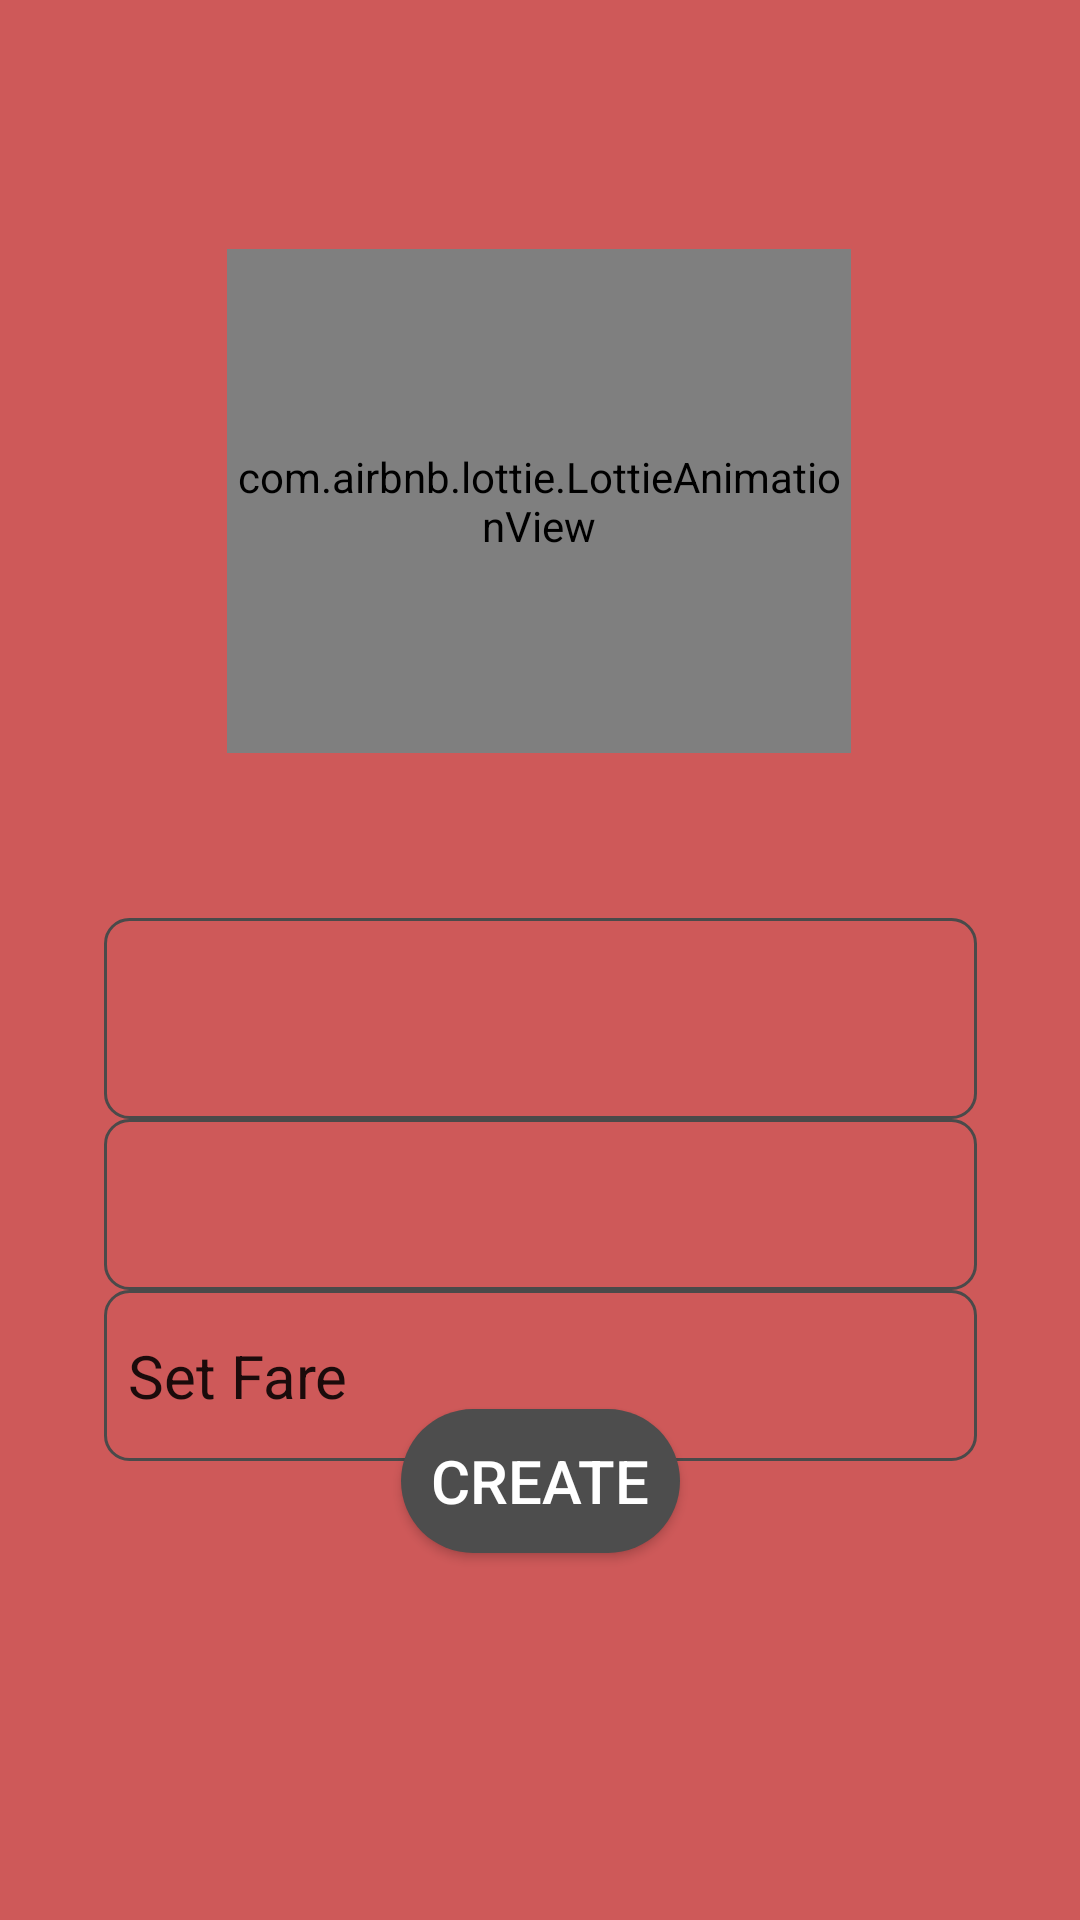

Produce the Android XML layout that renders to this screen, including the resource entries it uses.
<!-- AndroidManifest.xml: application theme Theme.RideSharingAppnight -->
<!-- res/layout/activity_uploadpicture.xml -->
<?xml version="1.0" encoding="utf-8"?>
<androidx.constraintlayout.widget.ConstraintLayout xmlns:android="http://schemas.android.com/apk/res/android"
    xmlns:app="http://schemas.android.com/apk/res-auto"
    xmlns:tools="http://schemas.android.com/tools"
    android:layout_width="match_parent"
    android:layout_height="match_parent"
    android:background="#CE5959"
    tools:context=".uploadpicture">

    <com.airbnb.lottie.LottieAnimationView
        android:id="@+id/account"
        android:layout_width="208dp"
        android:layout_height="168dp"

        android:layout_marginStart="101dp"
        android:layout_marginTop="83dp"
        android:layout_marginEnd="102dp"
        android:layout_marginBottom="55dp"
        app:layout_constraintBottom_toTopOf="@+id/Starting"
        app:layout_constraintEnd_toEndOf="parent"
        app:layout_constraintStart_toStartOf="parent"
        app:layout_constraintTop_toTopOf="parent"
        app:lottie_autoPlay="true"
        app:lottie_loop="true"
        app:lottie_rawRes="@raw/setfare" />

    <TextView
        android:id="@+id/Starting"
        android:layout_width="291dp"
        android:layout_height="67dp"
        android:layout_marginStart="60dp"
        android:layout_marginEnd="60dp"
        android:background="@drawable/border"
        android:textSize="20dp"
        app:layout_constraintBottom_toTopOf="@+id/Ending"
        app:layout_constraintEnd_toEndOf="parent"
        app:layout_constraintStart_toStartOf="parent" />

    <EditText
        android:id="@+id/Fare"
        android:layout_width="291dp"
        android:layout_height="57dp"
        android:layout_marginStart="60dp"
        android:layout_marginEnd="60dp"
        android:background="@drawable/border"
        android:text="Set Fare"
        android:textSize="20dp"
        app:layout_constraintEnd_toEndOf="parent"
        app:layout_constraintStart_toStartOf="parent"
        app:layout_constraintTop_toBottomOf="@+id/Ending" />

    <TextView
        android:id="@+id/Ending"
        android:layout_width="291dp"
        android:layout_height="57dp"
        android:layout_marginStart="60dp"
        android:layout_marginEnd="60dp"
        android:background="@drawable/border"
        android:text=""
        android:textSize="20dp"
        app:layout_constraintBottom_toTopOf="@+id/Fare"
        app:layout_constraintEnd_toEndOf="parent"
        app:layout_constraintStart_toStartOf="parent" />

    <Button
        android:id="@+id/creating"
        android:layout_width="wrap_content"
        android:layout_height="wrap_content"
        android:layout_marginStart="176dp"
        android:layout_marginTop="28dp"
        android:layout_marginEnd="176dp"
        android:layout_marginBottom="168dp"
        android:background="@drawable/drawable_background"
        android:text="  Create  "
        android:textColor="@color/white"
        android:textSize="20dp"
        app:layout_constraintBottom_toBottomOf="parent"
        app:layout_constraintEnd_toEndOf="parent"
        app:layout_constraintStart_toStartOf="parent"
        app:layout_constraintTop_toBottomOf="@+id/Fare" />
</androidx.constraintlayout.widget.ConstraintLayout>
<!-- resources referenced by this layout -->
<resources>
  <color name="white">#FFFFFFFF</color>
  <!-- drawable border (drawable) -->
  <?xml version="1.0" encoding="utf-8"?>
      <shape xmlns:android="http://schemas.android.com/apk/res/android"
          android:shape="rectangle">
  
          <stroke
              android:width="1dp"
              android:color="@color/backgroundnight" />
  
          <corners
              android:radius="8dp" />
  
          <padding
              android:left="8dp"
              android:top="8dp"
              android:right="8dp"
              android:bottom="8dp" />
  
      </shape>
  <!-- drawable drawable_background (drawable) -->
  <?xml version="1.0" encoding="utf-8"?>
  <shape xmlns:android="http://schemas.android.com/apk/res/android"
      android:shape="rectangle">
      <solid
          android:color="#4D4D4D">
      </solid>
      <corners
          android:radius="50dp">
      </corners>
  </shape>
  <style name="Theme.RideSharingAppnight" parent="android:Theme.Material.Light.NoActionBar" />
  <color name="backgroundnight">#4A4A4A</color>
</resources>
